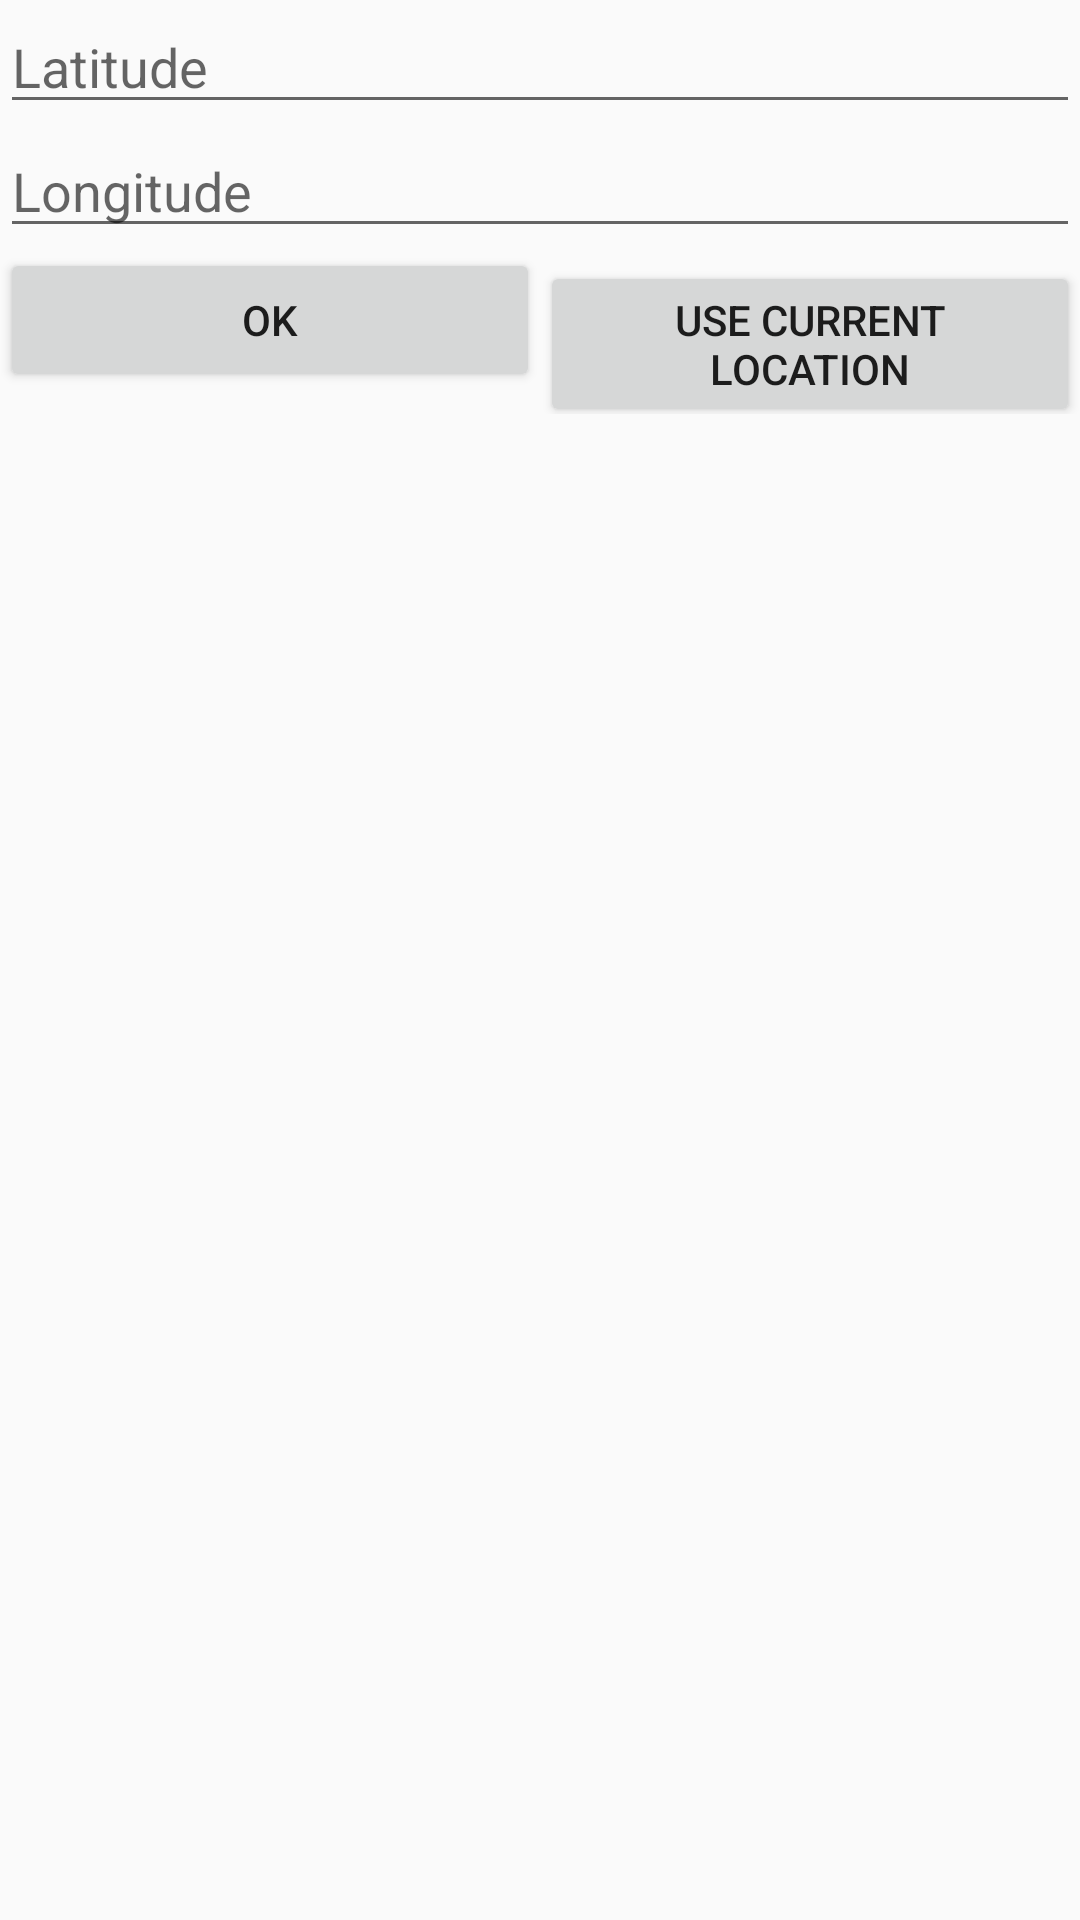

Reconstruct the res/layout file that produces this screen, plus the resources it refers to.
<!-- AndroidManifest.xml: application theme AppTheme -->
<!-- res/layout/widget_configuration_activity.xml -->
<?xml version="1.0" encoding="utf-8"?>
<RelativeLayout
    xmlns:android="http://schemas.android.com/apk/res/android"
    android:layout_width="match_parent"
    android:layout_height="match_parent">
    <EditText
        android:layout_centerHorizontal="true"
        android:inputType="numberDecimal|numberSigned"
        android:id="@+id/latitude_edittext"
        android:layout_width="match_parent"
        android:layout_height="wrap_content"
        android:hint="@string/latitude"/>
    <EditText
        android:layout_centerHorizontal="true"
        android:id="@+id/longitude_edittext"
        android:hint="@string/longitude"
        android:inputType="numberDecimal|numberSigned"
        android:layout_width="match_parent"
        android:layout_height="wrap_content"
        android:layout_below="@+id/latitude_edittext"/>
    <LinearLayout
        android:layout_centerHorizontal="true"
        android:layout_width="match_parent"
        android:layout_height="wrap_content"
        android:orientation="horizontal"
        android:layout_below="@+id/longitude_edittext">
        <Button
            android:id="@+id/widget_okay_button"
            android:layout_width="0dp"
            android:layout_height="wrap_content"
            android:layout_weight="1"
            android:text="OK"/>
        <Button
            android:id="@+id/widget_use_current_location_button"
            android:layout_weight="1"
            android:layout_width="0dp"
            android:layout_height="wrap_content"
            android:text="Use Current Location"/>
    </LinearLayout>

</RelativeLayout>
<!-- resources referenced by this layout -->
<resources>
  <string name="latitude">Latitude</string>
  <string name="longitude">Longitude</string>
  <style name="AppTheme" parent="Theme.AppCompat.Light.DarkActionBar">
          
          <item name="colorPrimary">@color/colorPrimary</item>
          <item name="colorPrimaryDark">@color/colorPrimaryDark</item>
          <item name="colorAccent">@color/colorAccent</item>
      </style>
  <color name="colorPrimary">#3F51B5</color>
  <color name="colorPrimaryDark">#303F9F</color>
  <color name="colorAccent">#FF4081</color>
</resources>
